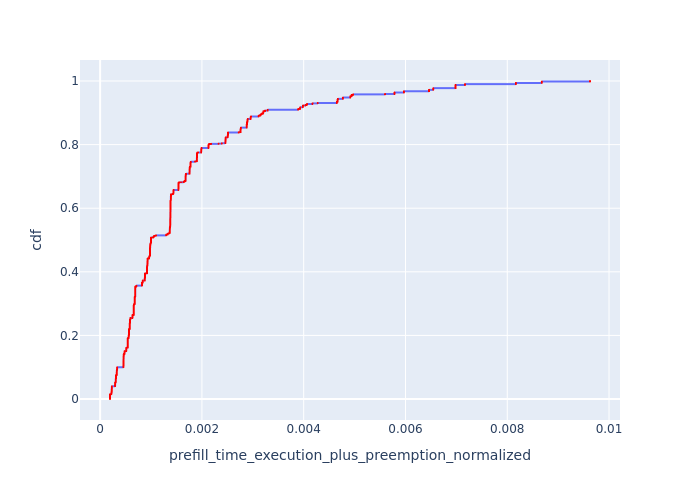

Values plotted in this chart, from the file beside it:
, Request Id, prefill_time_execution_plus_preemption_n…, cdf
3630, 3429, 0.0001937, 8.053475074494645e-05
3637, 3431, 0.0001937, 0.0001611
4201, 4106, 0.0001937, 0.0002416
4241, 4207, 0.0001937, 0.0003221
4242, 4208, 0.0001937, 0.0004027
4246, 4212, 0.0001937, 0.0004832
4306, 4286, 0.0001937, 0.0005637
4307, 4287, 0.0001937, 0.0006443
4315, 4291, 0.0001937, 0.0007248
4327, 4300, 0.0001937, 0.0008053
4370, 4340, 0.0001937, 0.0008859
4404, 4369, 0.0001937, 0.0009664
4410, 4374, 0.0001937, 0.001047
4461, 4433, 0.0001937, 0.001127
4462, 4434, 0.0001937, 0.001208
4471, 4443, 0.0001937, 0.001289
4536, 4498, 0.0001937, 0.001369
4574, 4534, 0.0001937, 0.00145
4580, 4538, 0.0001937, 0.00153
4767, 4639, 0.0001937, 0.001611
4774, 4645, 0.0001937, 0.001691
4799, 4651, 0.0001937, 0.001772
5001, 4788, 0.0001937, 0.001852
6045, 5923, 0.0001937, 0.001933
6054, 5926, 0.0001937, 0.002013
6131, 6028, 0.0001937, 0.002094
6611, 6436, 0.0001937, 0.002174
6951, 6849, 0.0001937, 0.002255
6965, 6863, 0.0001937, 0.002336
7006, 6943, 0.0001937, 0.002416
7052, 7003, 0.0001937, 0.002497
7131, 7075, 0.0001937, 0.002577
7133, 7079, 0.0001937, 0.002658
7134, 7080, 0.0001937, 0.002738
7214, 7131, 0.0001937, 0.002819
7370, 7260, 0.0001937, 0.002899
7424, 7341, 0.0001937, 0.00298
7425, 7342, 0.0001937, 0.00306
7483, 7438, 0.0001937, 0.003141
7532, 7498, 0.0001937, 0.003221
7533, 7500, 0.0001937, 0.003302
7536, 7501, 0.0001937, 0.003382
7587, 7549, 0.0001937, 0.003463
7588, 7552, 0.0001937, 0.003544
7589, 7553, 0.0001937, 0.003624
7590, 7554, 0.0001937, 0.003705
7628, 7588, 0.0001937, 0.003785
7634, 7597, 0.0001937, 0.003866
7639, 7603, 0.0001937, 0.003946
7701, 7660, 0.0001937, 0.004027
7752, 7692, 0.0001937, 0.004107
7786, 7712, 0.0001937, 0.004188
7794, 7715, 0.0001937, 0.004268
7796, 7716, 0.0001937, 0.004349
7797, 7717, 0.0001937, 0.004429
7798, 7718, 0.0001937, 0.00451
7893, 7762, 0.0001937, 0.00459
7970, 7821, 0.0001937, 0.004671
8061, 7914, 0.0001937, 0.004752
8069, 7927, 0.0001937, 0.004832
... 12,357 more rows
